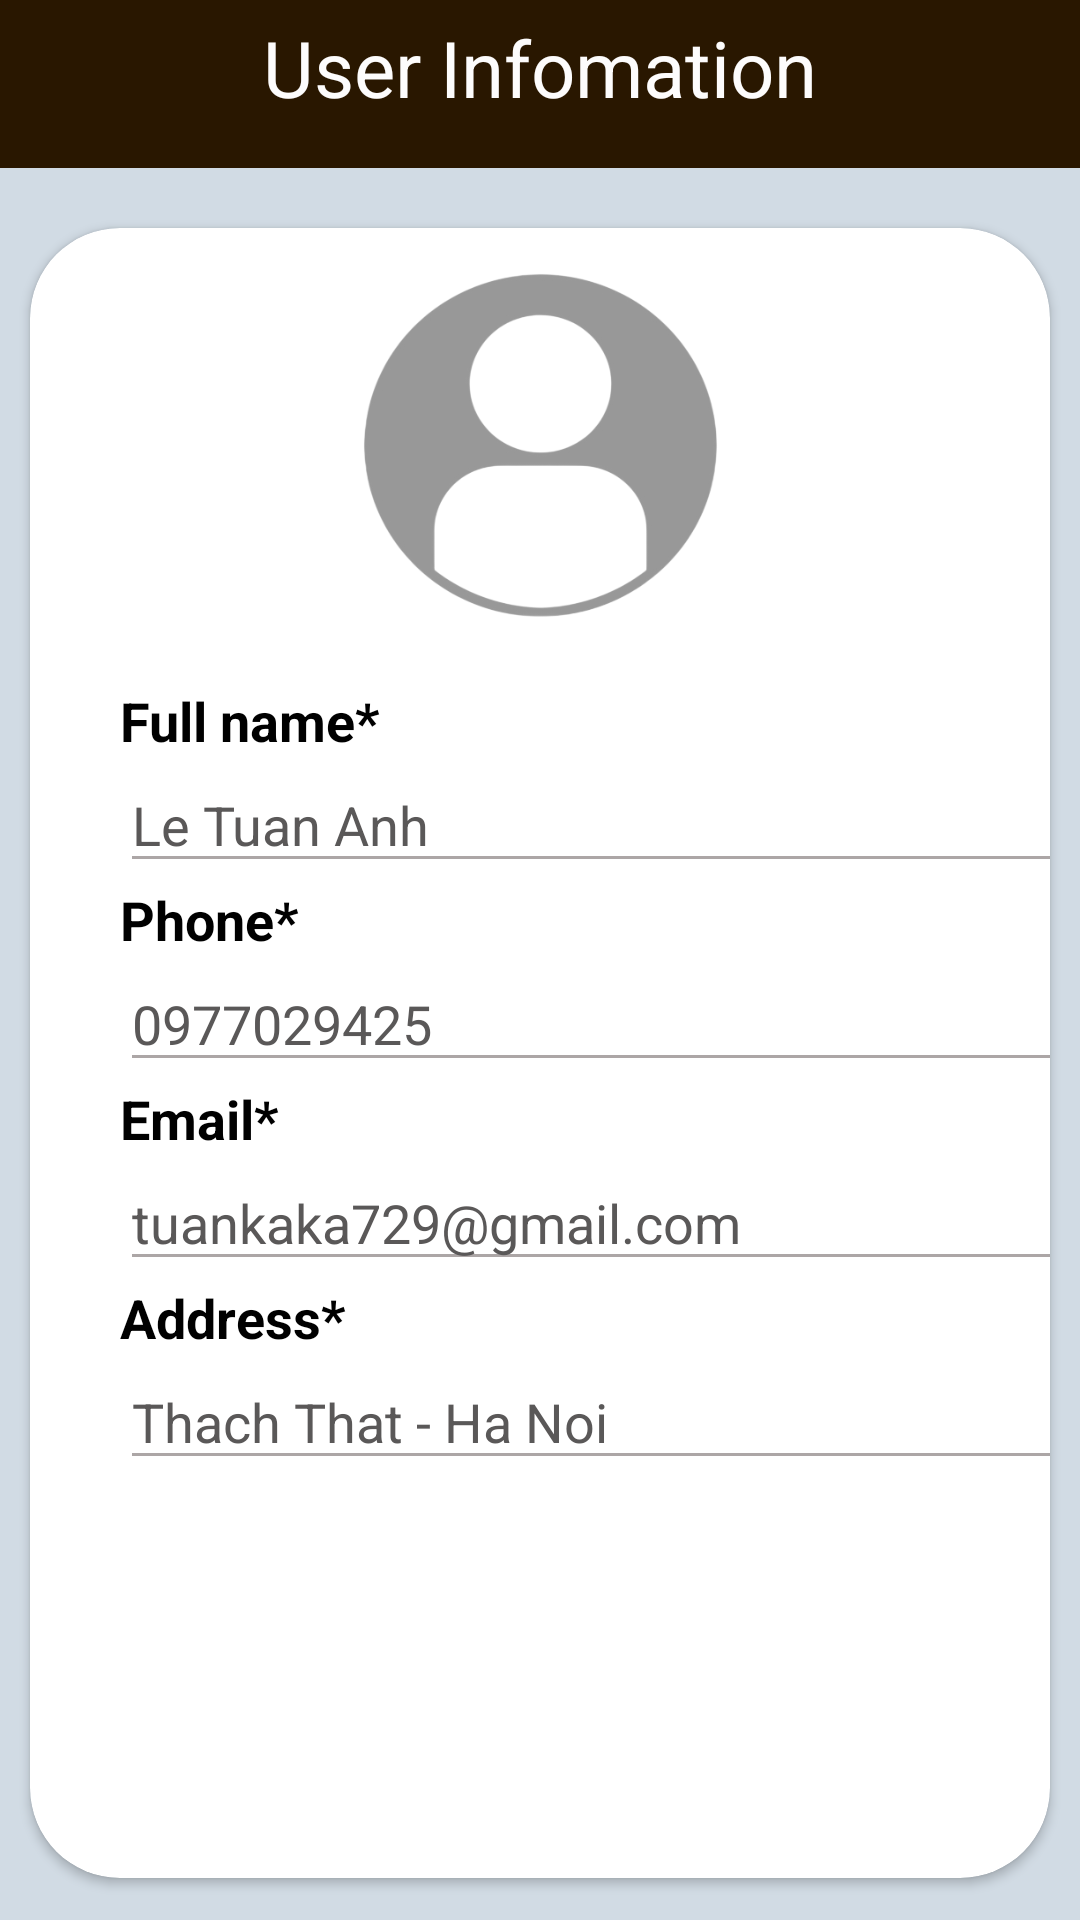

Android layout source for this screen:
<!-- AndroidManifest.xml: application theme Theme.CheetahFoodOrdering -->
<!-- res/layout/user_profile.xml -->
<?xml version="1.0" encoding="utf-8"?>
<androidx.constraintlayout.widget.ConstraintLayout xmlns:android="http://schemas.android.com/apk/res/android"
    xmlns:tools="http://schemas.android.com/tools"
    xmlns:app="http://schemas.android.com/apk/res-auto"
    android:layout_width="match_parent"
    android:layout_height="match_parent"
    android:background="#D1DBE4">

    <LinearLayout
        android:layout_width="match_parent"
        android:layout_height="match_parent"
        android:background="#D1DBE4"
        android:orientation="vertical"
        tools:ignore="MissingConstraints">
        <androidx.appcompat.widget.Toolbar
            android:id="@+id/toolbar"
            android:layout_width="410dp"
            android:layout_height="wrap_content"
            android:layout_marginEnd="1dp"
            android:background="#291700"
            app:layout_constraintEnd_toEndOf="parent"
            app:layout_constraintStart_toStartOf="parent"
            app:layout_constraintTop_toTopOf="parent"
            tools:ignore="MissingConstraints" />
        <androidx.cardview.widget.CardView
            android:layout_width="match_parent"
            android:layout_marginStart="10dp"
            android:layout_marginEnd="10dp"
            android:layout_height="550dp"
            android:layout_marginTop="20dp"
            app:cardCornerRadius="30dp"
            app:cardBackgroundColor="#FFFFFF">

            <androidx.constraintlayout.widget.ConstraintLayout
                android:layout_width="match_parent"
                android:layout_height="match_parent">

                <EditText
                    android:id="@+id/edt_user_address"
                    android:layout_width="315dp"
                    android:layout_height="42dp"
                    android:backgroundTint="#ACA6A6"
                    android:ems="10"
                    android:hint="Good"
                    android:inputType="textPersonName"
                    android:text="Thach That - Ha Noi"
                    android:textAllCaps="false"
                    android:textColor="#5A5858"
                    android:textColorHighlight="#000000"
                    android:textColorHint="#000000"
                    android:textColorLink="#000000"
                    app:layout_constraintStart_toStartOf="@+id/textView29"
                    app:layout_constraintTop_toBottomOf="@+id/textView29" />

                <EditText
                    android:id="@+id/edt_user_name"
                    android:layout_width="315dp"
                    android:layout_height="42dp"
                    android:backgroundTint="#ACA6A6"
                    android:ems="10"
                    android:hint="Good"
                    android:inputType="textPersonName"
                    android:text="Le Tuan Anh"
                    android:textAllCaps="false"
                    android:textColor="#5A5858"
                    android:textColorHighlight="#000000"
                    android:textColorHint="#000000"
                    android:textColorLink="#000000"
                    app:layout_constraintStart_toStartOf="@+id/textView4"
                    app:layout_constraintTop_toBottomOf="@+id/textView4" />

                <EditText
                    android:id="@+id/edt_user_phone"
                    android:layout_width="315dp"
                    android:layout_height="42dp"
                    android:backgroundTint="#ACA6A6"
                    android:ems="10"
                    android:hint=""
                    android:inputType="textPersonName"
                    android:text="0977029425"
                    android:focusable="false"
                    android:textAllCaps="false"
                    android:textColor="#5A5858"
                    android:textColorHighlight="#000000"
                    android:textColorHint="#000000"
                    android:textColorLink="#000000"
                    app:layout_constraintStart_toStartOf="@+id/textView16"
                    app:layout_constraintTop_toBottomOf="@+id/textView16" />

                <TextView
                    android:id="@+id/textView29"
                    android:layout_width="wrap_content"
                    android:layout_height="wrap_content"
                    android:text="Address*"
                    android:textColor="#000000"
                    android:textSize="18sp"
                    android:textStyle="bold"
                    app:layout_constraintStart_toStartOf="@+id/edt_user_email"
                    app:layout_constraintTop_toBottomOf="@+id/edt_user_email" />

                <TextView
                    android:id="@+id/textView22"
                    android:layout_width="wrap_content"
                    android:layout_height="wrap_content"
                    android:text="Email*"
                    android:textColor="#000000"
                    android:textSize="18sp"
                    android:textStyle="bold"
                    app:layout_constraintStart_toStartOf="@+id/edt_user_phone"
                    app:layout_constraintTop_toBottomOf="@+id/edt_user_phone" />

                <TextView
                    android:id="@+id/textView16"
                    android:layout_width="wrap_content"
                    android:layout_height="wrap_content"
                    android:text="Phone*"
                    android:textColor="#000000"
                    android:textSize="18sp"
                    android:textStyle="bold"
                    app:layout_constraintStart_toStartOf="@+id/edt_user_name"
                    app:layout_constraintTop_toBottomOf="@+id/edt_user_name" />

                <ImageView
                    android:id="@+id/imageView24"
                    android:layout_width="241dp"
                    android:layout_height="137dp"
                    android:layout_marginTop="4dp"
                    android:background="@drawable/user_icon_1"
                    app:layout_constraintEnd_toEndOf="parent"
                    app:layout_constraintHorizontal_bias="0.5"
                    app:layout_constraintStart_toStartOf="parent"
                    app:layout_constraintTop_toTopOf="parent">

                </ImageView>

                <TextView
                    android:id="@+id/textView4"
                    android:layout_width="wrap_content"
                    android:layout_height="wrap_content"
                    android:layout_marginStart="30dp"
                    android:layout_marginTop="11dp"
                    android:text="Full name*"
                    android:textColor="#000000"
                    android:textSize="18sp"
                    android:textStyle="bold"
                    app:layout_constraintStart_toStartOf="parent"
                    app:layout_constraintTop_toBottomOf="@+id/imageView24" />

                <EditText
                    android:id="@+id/edt_user_email"
                    android:layout_width="315dp"
                    android:layout_height="42dp"
                    android:backgroundTint="#ACA6A6"
                    android:ems="10"
                    android:hint="Good"
                    android:inputType="textPersonName"
                    android:text="tuankaka729@gmail.com"
                    android:textAllCaps="false"
                    android:textColor="#5A5858"
                    android:textColorHighlight="#000000"
                    android:textColorHint="#000000"
                    android:textColorLink="#000000"
                    app:layout_constraintStart_toStartOf="@+id/textView22"
                    app:layout_constraintTop_toBottomOf="@+id/textView22" />


            </androidx.constraintlayout.widget.ConstraintLayout>

        </androidx.cardview.widget.CardView>


        <Button
            android:id="@+id/btn_update_profile"
            android:layout_width="match_parent"
            android:layout_height="50dp"
            android:layout_marginStart="10dp"
            android:layout_marginTop="50dp"
            android:layout_marginEnd="10dp"
            android:background="@drawable/rectangle_22"

            android:text="Save"
            android:textAlignment="center"
            android:textAllCaps="false"
            android:textColor="#FBF9F9"
            android:textStyle="bold"
            tools:layout_editor_absoluteX="11dp"
            tools:layout_editor_absoluteY="0dp">

        </Button>


    </LinearLayout>

    <TextView
        android:id="@+id/textView17"
        android:layout_width="wrap_content"
        android:layout_height="wrap_content"
        android:layout_marginTop="5dp"
        android:text="User Infomation"
        android:textColor="#FDFCFC"

        android:textSize="26dp"
        app:layout_constraintEnd_toEndOf="parent"
        app:layout_constraintStart_toStartOf="parent"
        app:layout_constraintTop_toTopOf="parent"
        tools:ignore="MissingConstraints" />

    <ImageView
        android:id="@+id/img_setting_back"
        android:layout_width="35dp"
        android:layout_height="30dp"
        android:layout_marginStart="5dp"
        android:layout_marginTop="10dp"
        app:layout_constraintStart_toStartOf="parent"
        app:layout_constraintTop_toTopOf="parent"
        app:srcCompat="@drawable/material_symbols_arrow_back"
        tools:ignore="MissingConstraints" />
</androidx.constraintlayout.widget.ConstraintLayout>
<!-- resources referenced by this layout -->
<resources>
  <!-- drawable rectangle_22: png bitmap (drawable, 328 bytes) -->
  <!-- drawable user_icon_1: png bitmap (drawable, 39784 bytes) -->
  <style name="Theme.CheetahFoodOrdering" parent="Theme.AppCompat.NoActionBar">
          
          <item name="colorPrimary">@color/purple_500</item>
          <item name="colorPrimaryVariant">@color/purple_700</item>
          <item name="colorOnPrimary">@color/white</item>
          
          <item name="colorSecondary">@color/teal_200</item>
          <item name="colorSecondaryVariant">@color/teal_700</item>
          <item name="colorOnSecondary">@color/black</item>
          
          <item name="android:statusBarColor">?attr/colorPrimaryVariant</item>
          
      </style>
  <color name="purple_500">#FF6200EE</color>
  <color name="purple_700">#FF3700B3</color>
  <color name="white">#FFFFFFFF</color>
  <color name="teal_200">#FF03DAC5</color>
  <color name="teal_700">#FF018786</color>
  <color name="black">#FF000000</color>
</resources>
